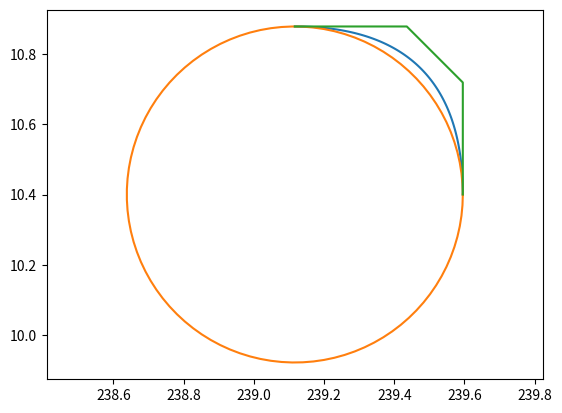

Write the Python code that produced this figure.
import numpy as np
import numpy.linalg
from matplotlib import pyplot as plt

def bezier(px, py, t):
    s = 1 - t
    x = s*s*s*px[0] + 3*s*s*t*px[1] + 3*s*t*t*px[2] + t*t*t*px[3]
    y = s*s*s*py[0] + 3*s*s*t*py[1] + 3*s*t*t*py[2] + t*t*t*py[3]
    return (x, y)

def circle(cx, cy, r, t):
    angle = 2*np.pi*t
    x = cx + np.cos(angle)*r
    y = cy + np.sin(angle)*r
    return (x, y)

ax = 239.595230
ay = 10.400486
bx = 239.595230
by = 10.719569
cx = 239.435687
cy = 10.879111
dx = 239.116600
dy = 10.879111
center_x = 239.116602
center_y = 10.400484
radius = 0.478628



px = [ax, bx, cx, dx]
py = [ay, by, cy, dy]

t = np.linspace(0, 1, 100)

bezier_x, bezier_y = bezier(px, py, t)
circle_x, circle_y = circle(center_x, center_y, radius, t)

plt.axes().set_aspect('equal', 'datalim')
plt.plot(bezier_x, bezier_y)
plt.plot(circle_x, circle_y)
plt.plot(px, py)
plt.show()
